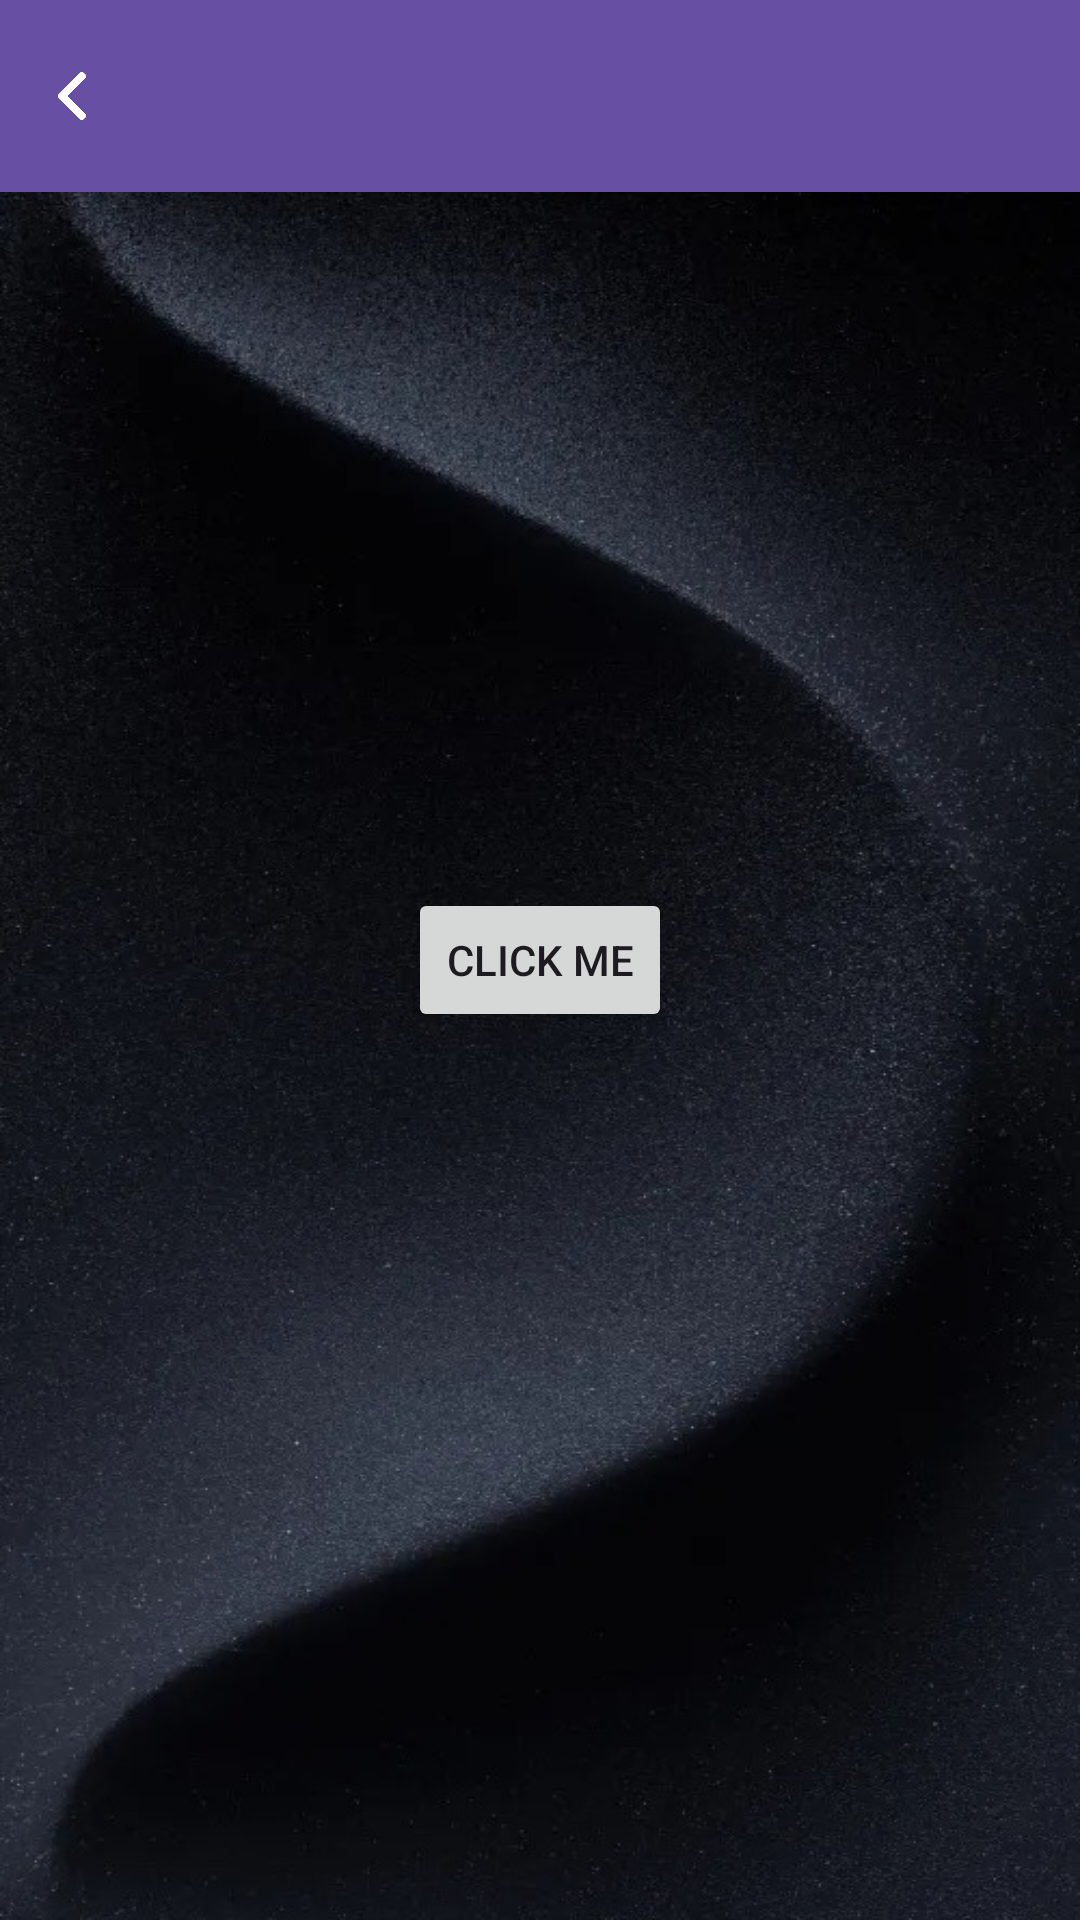

Write the Android layout XML for this screen, with the resource values it uses.
<!-- AndroidManifest.xml: application theme Theme.App_cardview -->
<!-- res/layout/activity_alert_dialog.xml -->
<?xml version="1.0" encoding="utf-8"?>
<androidx.constraintlayout.widget.ConstraintLayout xmlns:android="http://schemas.android.com/apk/res/android"
    xmlns:app="http://schemas.android.com/apk/res-auto"
    xmlns:tools="http://schemas.android.com/tools"
    android:id="@+id/main"
    android:layout_width="match_parent"
    android:layout_height="match_parent"
    android:background="@drawable/background"
    tools:context=".AlertDialogActivity">

    
    <androidx.appcompat.widget.Toolbar
        android:id="@+id/toolbar"
        android:layout_width="match_parent"
        android:layout_height="?attr/actionBarSize"
        android:background="?attr/colorPrimary"
        app:popupTheme="@style/ThemeOverlay.AppCompat.Light">

        
        <RelativeLayout
            android:layout_width="match_parent"
            android:layout_height="match_parent">

            
            <ImageView
                android:id="@+id/back_arrow"
                android:layout_width="16dp"
                android:layout_height="wrap_content"
                android:layout_alignParentStart="true"
                android:layout_centerVertical="true"
                android:src="@drawable/ic_arrow_back" />

        </RelativeLayout>

    </androidx.appcompat.widget.Toolbar>

    <RelativeLayout xmlns:android="http://schemas.android.com/apk/res/android"
        xmlns:app="http://schemas.android.com/apk/res-auto"
        xmlns:tools="http://schemas.android.com/tools"
        android:layout_width="match_parent"
        android:layout_height="match_parent"
        tools:context=".AlertDialog">

        <Button
            android:layout_width="wrap_content"
            android:layout_height="wrap_content"
            android:layout_centerInParent="true"
            android:id="@+id/dialog"
            android:text="Click me"/>


    </RelativeLayout>

</androidx.constraintlayout.widget.ConstraintLayout>
<!-- resources referenced by this layout -->
<resources>
  <!-- drawable background: jpg bitmap (drawable, 116673 bytes) -->
  <!-- drawable ic_arrow_back: png bitmap (drawable, 5771 bytes) -->
  <style name="Theme.App_cardview" parent="Base.Theme.App_cardview" />
  <style name="Base.Theme.App_cardview" parent="Theme.Material3.DayNight.NoActionBar">
          
          
      </style>
</resources>
